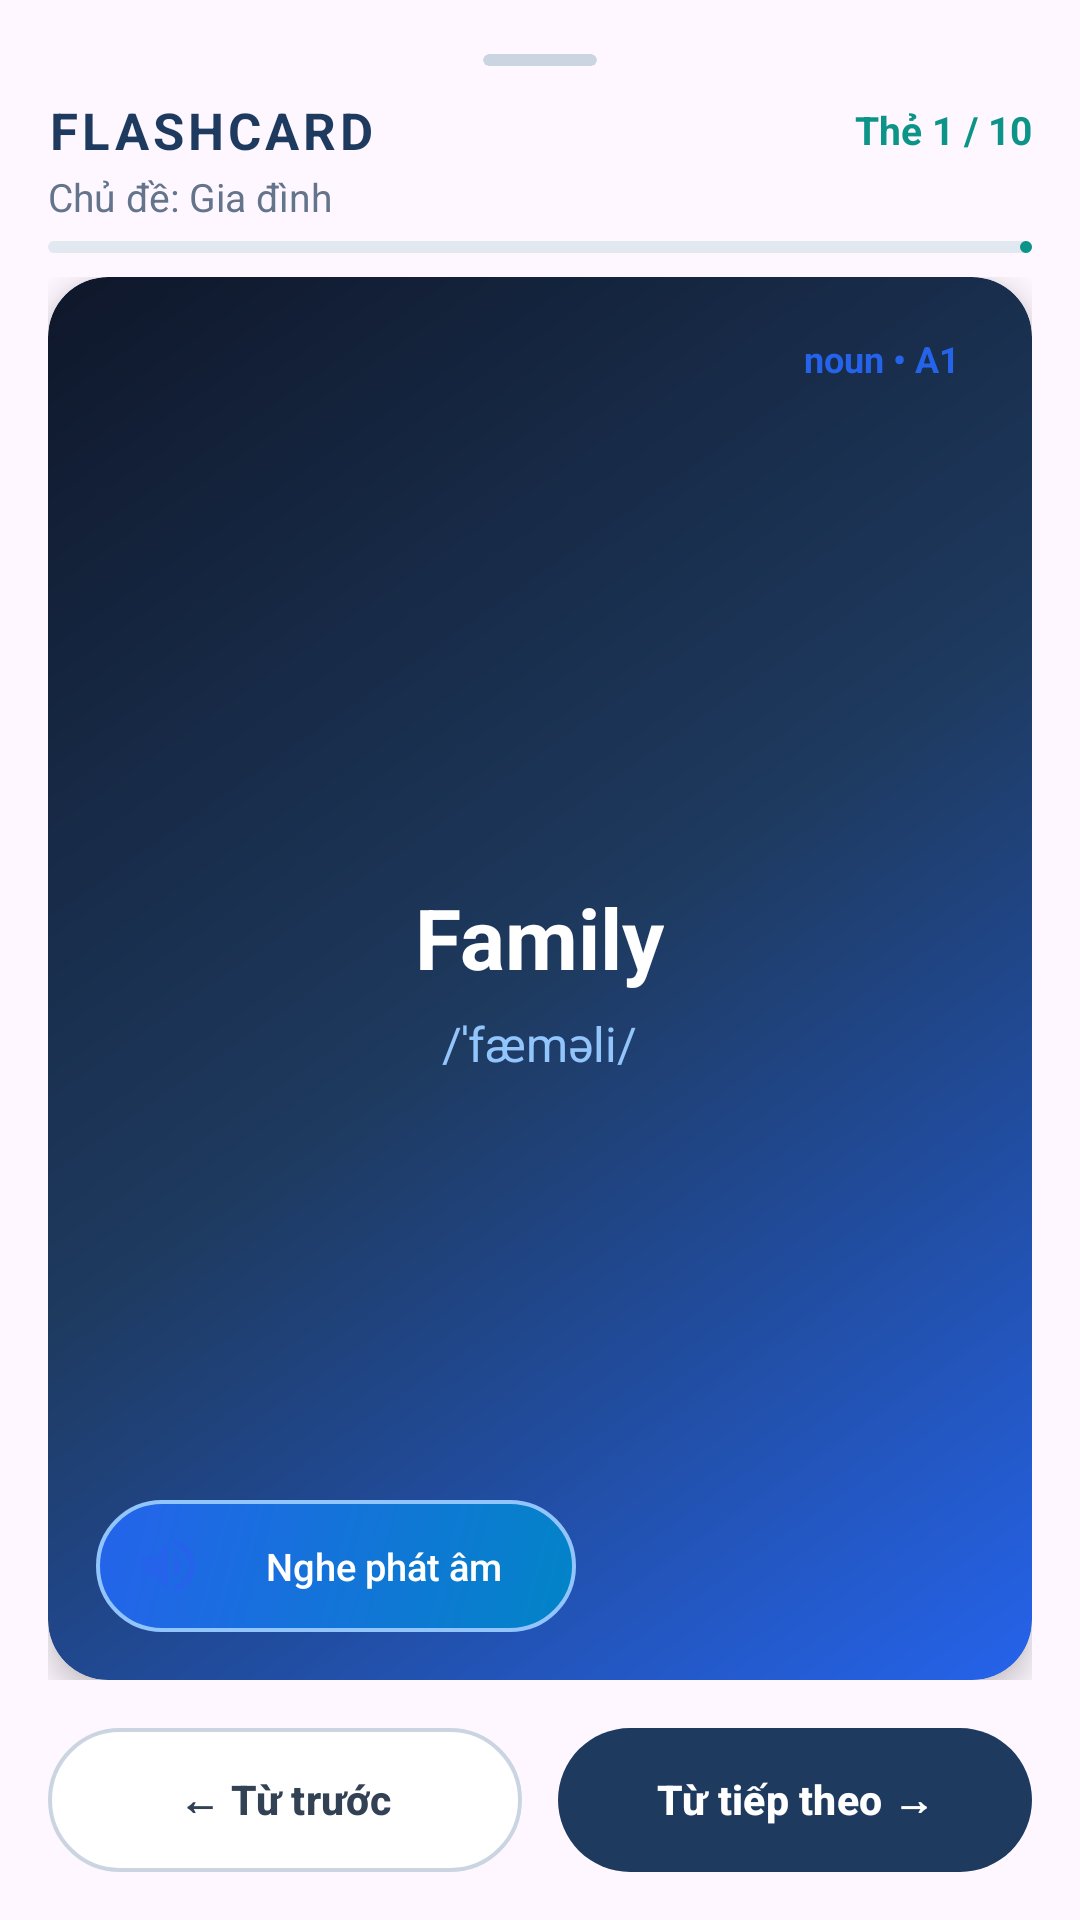

Here is an Android app screen rendered from its layout file. Give the layout XML and the strings, colors and styles it references.
<!-- AndroidManifest.xml: application theme Theme.VocabMaster -->
<!-- res/layout/layout_flashcard.xml -->
<?xml version="1.0" encoding="utf-8"?>
<LinearLayout xmlns:android="http://schemas.android.com/apk/res/android"
    xmlns:app="http://schemas.android.com/apk/res-auto"
    android:layout_width="match_parent"
    android:layout_height="match_parent"
    android:background="@drawable/bg_bottom_sheet_rounded"
    android:orientation="vertical"
    android:padding="16dp">

    
    <com.google.android.material.card.MaterialCardView
        android:layout_width="38dp"
        android:layout_height="4dp"
        android:layout_gravity="center_horizontal"
        android:layout_marginTop="2dp"
        android:layout_marginBottom="10dp"
        app:cardBackgroundColor="#CBD5E1"
        app:cardCornerRadius="2dp"
        app:cardElevation="0dp"
        app:strokeWidth="0dp" />

    
    <LinearLayout
        android:layout_width="match_parent"
        android:layout_height="wrap_content"
        android:layout_marginBottom="8dp"
        android:gravity="center_horizontal"
        android:orientation="vertical">

        <LinearLayout
            android:layout_width="match_parent"
            android:layout_height="wrap_content"
            android:gravity="center_vertical"
            android:orientation="horizontal">

            
            <TextView
                android:id="@+id/tvFlashcardHeader"
                android:layout_width="0dp"
                android:layout_height="wrap_content"
                android:layout_weight="1"
                android:letterSpacing="0.08"
                android:text="FLASHCARD"
                android:textColor="#1E3A5F"
                android:textSize="17sp"
                android:textStyle="bold" />

            
            <TextView
                android:id="@+id/tvFlashcardCounter"
                android:layout_width="wrap_content"
                android:layout_height="wrap_content"
                android:text="Thẻ 1 / 10"
                android:textColor="#0D9488"
                android:textSize="13sp"
                android:textStyle="bold" />
        </LinearLayout>

        
        <TextView
            android:id="@+id/tvFlashcardTopicName"
            android:layout_width="match_parent"
            android:layout_height="wrap_content"
            android:layout_marginTop="2dp"
            android:text="Chủ đề: Gia đình"
            android:textColor="#64748B"
            android:textSize="13sp" />

        
        <com.google.android.material.progressindicator.LinearProgressIndicator
            android:id="@+id/progressFlashcard"
            android:layout_width="match_parent"
            android:layout_height="wrap_content"
            android:layout_marginTop="6dp"
            android:max="100"
            android:progress="10"
            app:indicatorColor="#0D9488"
            app:trackColor="#E2E8F0"
            app:trackCornerRadius="4dp"
            app:trackThickness="4dp" />

    </LinearLayout>

    
    <FrameLayout
        android:id="@+id/flashcard"
        android:layout_width="match_parent"
        android:layout_height="0dp"
        android:layout_weight="1"
        android:clipChildren="false"
        android:clipToPadding="false">

        
        <FrameLayout
            android:id="@+id/cardBack"
            android:layout_width="match_parent"
            android:layout_height="match_parent"
            android:background="@drawable/bg_flashcard_back"
            android:clipToOutline="true"
            android:elevation="6dp"
            android:rotationY="180"
            android:visibility="gone">

            
            <LinearLayout
                android:layout_width="match_parent"
                android:layout_height="wrap_content"
                android:layout_gravity="center"
                android:gravity="center"
                android:orientation="vertical"
                android:padding="20dp">

                <TextView
                    android:id="@+id/tvMeaning"
                    android:layout_width="wrap_content"
                    android:layout_height="wrap_content"
                    android:text="Gia đình"
                    android:textColor="#1E3A5F"
                    android:textSize="26sp"
                    android:textStyle="bold" />

                <LinearLayout
                    android:layout_width="wrap_content"
                    android:layout_height="wrap_content"
                    android:layout_marginTop="12dp"
                    android:gravity="center"
                    android:orientation="horizontal">

                    <TextView
                        android:id="@+id/tvExample"
                        android:layout_width="wrap_content"
                        android:layout_height="wrap_content"
                        android:gravity="center"
                        android:text="I love my family."
                        android:textColor="#334155"
                        android:textSize="15sp"
                        android:textStyle="italic" />

                    <ImageButton
                        android:id="@+id/btnSpeakExample"
                        android:layout_width="32dp"
                        android:layout_height="32dp"
                        android:layout_marginStart="6dp"
                        android:background="?attr/selectableItemBackgroundBorderless"
                        android:contentDescription="Nghe câu ví dụ"
                        android:padding="4dp"
                        android:scaleType="fitCenter"
                        android:src="@drawable/ic_speaker"
                        app:tint="#2563EB" />
                </LinearLayout>

                <TextView
                    android:id="@+id/tvExampleMeaning"
                    android:layout_width="wrap_content"
                    android:layout_height="wrap_content"
                    android:layout_marginTop="4dp"
                    android:gravity="center"
                    android:text="(Tôi yêu gia đình tôi.)"
                    android:textColor="#64748B"
                    android:textSize="13.5sp" />

            </LinearLayout>

        </FrameLayout>

        
        <FrameLayout
            android:id="@+id/cardFront"
            android:layout_width="match_parent"
            android:layout_height="match_parent"
            android:background="@drawable/bg_flashcard_front"
            android:clipToOutline="true"
            android:elevation="6dp">

            
            <TextView
                android:id="@+id/tvFlashcardMetaBadge"
                android:layout_width="wrap_content"
                android:layout_height="wrap_content"
                android:layout_gravity="top|end"
                android:layout_marginTop="16dp"
                android:layout_marginEnd="16dp"
                android:background="@drawable/bg_option_badge"
                android:paddingHorizontal="8dp"
                android:paddingVertical="3dp"
                android:text="noun • A1"
                android:textColor="#2563EB"
                android:textSize="12sp"
                android:textStyle="bold" />

            
            <LinearLayout
                android:layout_width="wrap_content"
                android:layout_height="wrap_content"
                android:layout_gravity="center"
                android:gravity="center"
                android:orientation="vertical"
                android:padding="16dp">

                <TextView
                    android:id="@+id/tvWord"
                    android:layout_width="wrap_content"
                    android:layout_height="wrap_content"
                    android:text="Family"
                    android:textColor="#FFFFFF"
                    android:textSize="28sp"
                    android:textStyle="bold" />

                <TextView
                    android:id="@+id/tvPhonetic"
                    android:layout_width="wrap_content"
                    android:layout_height="wrap_content"
                    android:layout_marginTop="6dp"
                    android:text="/ˈfæməli/"
                    android:textColor="#93C5FD"
                    android:textSize="16sp" />

            </LinearLayout>

            

            
            <TextView
                android:id="@+id/btnPronunciation"
                android:layout_width="160dp"
                android:layout_height="44dp"
                android:layout_gravity="bottom|start"
                android:layout_marginStart="16dp"
                android:layout_marginBottom="16dp"
                android:background="@drawable/bg_pronunciation"
                android:clickable="true"
                android:drawableStart="@drawable/ic_speaker"
                android:drawablePadding="8dp"
                android:focusable="true"
                android:fontFamily="sans-serif-medium"
                android:gravity="center"
                android:paddingStart="12dp"
                android:paddingEnd="12dp"
                android:text="@string/listen_pronunciation"
                android:textColor="#FFFFFF"
                android:textSize="12.5sp" />

        </FrameLayout>

    </FrameLayout>

    
    <LinearLayout
        android:layout_width="match_parent"
        android:layout_height="wrap_content"
        android:layout_marginTop="16dp"
        android:orientation="horizontal"
        android:weightSum="2">

        
        <com.google.android.material.button.MaterialButton
            android:id="@+id/btnPreviousWord"
            style="@style/Widget.Material3.Button.OutlinedButton"
            android:layout_width="0dp"
            android:layout_height="48dp"
            android:layout_marginEnd="6dp"
            android:layout_weight="1"
            android:insetTop="0dp"
            android:insetBottom="0dp"
            android:text="← Từ trước"
            android:textColor="#334155"
            android:textSize="13.5sp"
            android:textStyle="bold"
            app:backgroundTint="@android:color/white"
            app:cornerRadius="50dp"
            app:strokeColor="#CBD5E1"
            app:strokeWidth="1.2dp" />

        
        <com.google.android.material.button.MaterialButton
            android:id="@+id/btnNextWord"
            style="@style/Widget.Material3.Button.UnelevatedButton"
            android:layout_width="0dp"
            android:layout_height="48dp"
            android:layout_marginStart="6dp"
            android:layout_weight="1"
            android:insetTop="0dp"
            android:insetBottom="0dp"
            android:text="Từ tiếp theo →"
            android:textColor="@android:color/white"
            android:textSize="13.5sp"
            android:textStyle="bold"
            app:backgroundTint="#1E3A5F"
            app:cornerRadius="50dp" />

    </LinearLayout>

</LinearLayout>
<!-- resources referenced by this layout -->
<resources>
  <!-- drawable bg_flashcard_back (drawable) -->
  <?xml version="1.0" encoding="utf-8"?>
  <shape xmlns:android="http://schemas.android.com/apk/res/android"
      android:shape="rectangle">
  
      
      <gradient
          android:angle="315"
          android:endColor="#F0F9FF"
          android:startColor="#FFFFFF"
          android:type="linear" />
  
      
      <stroke
          android:width="1.5dp"
          android:color="#60A5FA" />
  
      <corners android:radius="20dp" />
  
  </shape>
  <!-- drawable bg_flashcard_front (drawable) -->
  <?xml version="1.0" encoding="utf-8"?>
  <shape xmlns:android="http://schemas.android.com/apk/res/android"
      android:shape="rectangle">
  
      
      <gradient
          android:angle="315"
          android:centerColor="#1E3A5F"
          android:endColor="#2563EB"
          android:startColor="#0F172A"
          android:type="linear" />
  
      <corners android:radius="20dp" />
  
  </shape>
  <!-- drawable bg_pronunciation (drawable) -->
  <?xml version="1.0" encoding="utf-8"?>
  <ripple xmlns:android="http://schemas.android.com/apk/res/android"
      android:color="#40FFFFFF">
  
      <item>
          <shape android:shape="rectangle">
              
              <gradient
                  android:angle="135"
                  android:endColor="#2563EB"
                  android:startColor="#0284C7"
                  android:type="linear" />
              <corners android:radius="50dp" />
              <stroke
                  android:width="1.2dp"
                  android:color="#93C5FD" />
          </shape>
      </item>
  
  </ripple>
  <!-- drawable ic_speaker (drawable) -->
  <vector xmlns:android="http://schemas.android.com/apk/res/android"
      android:width="24dp"
      android:height="24dp"
      android:viewportWidth="24"
      android:viewportHeight="24">
    <path
        android:fillColor="#2563EB"
        android:pathData="M3,9v6h4l5,5V4L7,9H3zm13.5,3c0,-1.77 -1.02,-3.29 -2.5,-4.03v8.05c1.48,-0.73 2.5,-2.25 2.5,-4.02zM14,3.23v2.06c2.89,0.86 5,3.54 5,6.71s-2.11,5.85 -5,6.71v2.06c4.01,-0.91 7,-4.49 7,-8.77s-2.99,-7.86 -7,-8.77z"/>
  </vector>
  <string name="listen_pronunciation">Nghe phát âm</string>
  <style name="Theme.VocabMaster" parent="Base.Theme.VocabMaster" />
  <style name="Base.Theme.VocabMaster" parent="Theme.Material3.Light.NoActionBar">
          
          
      </style>
</resources>
